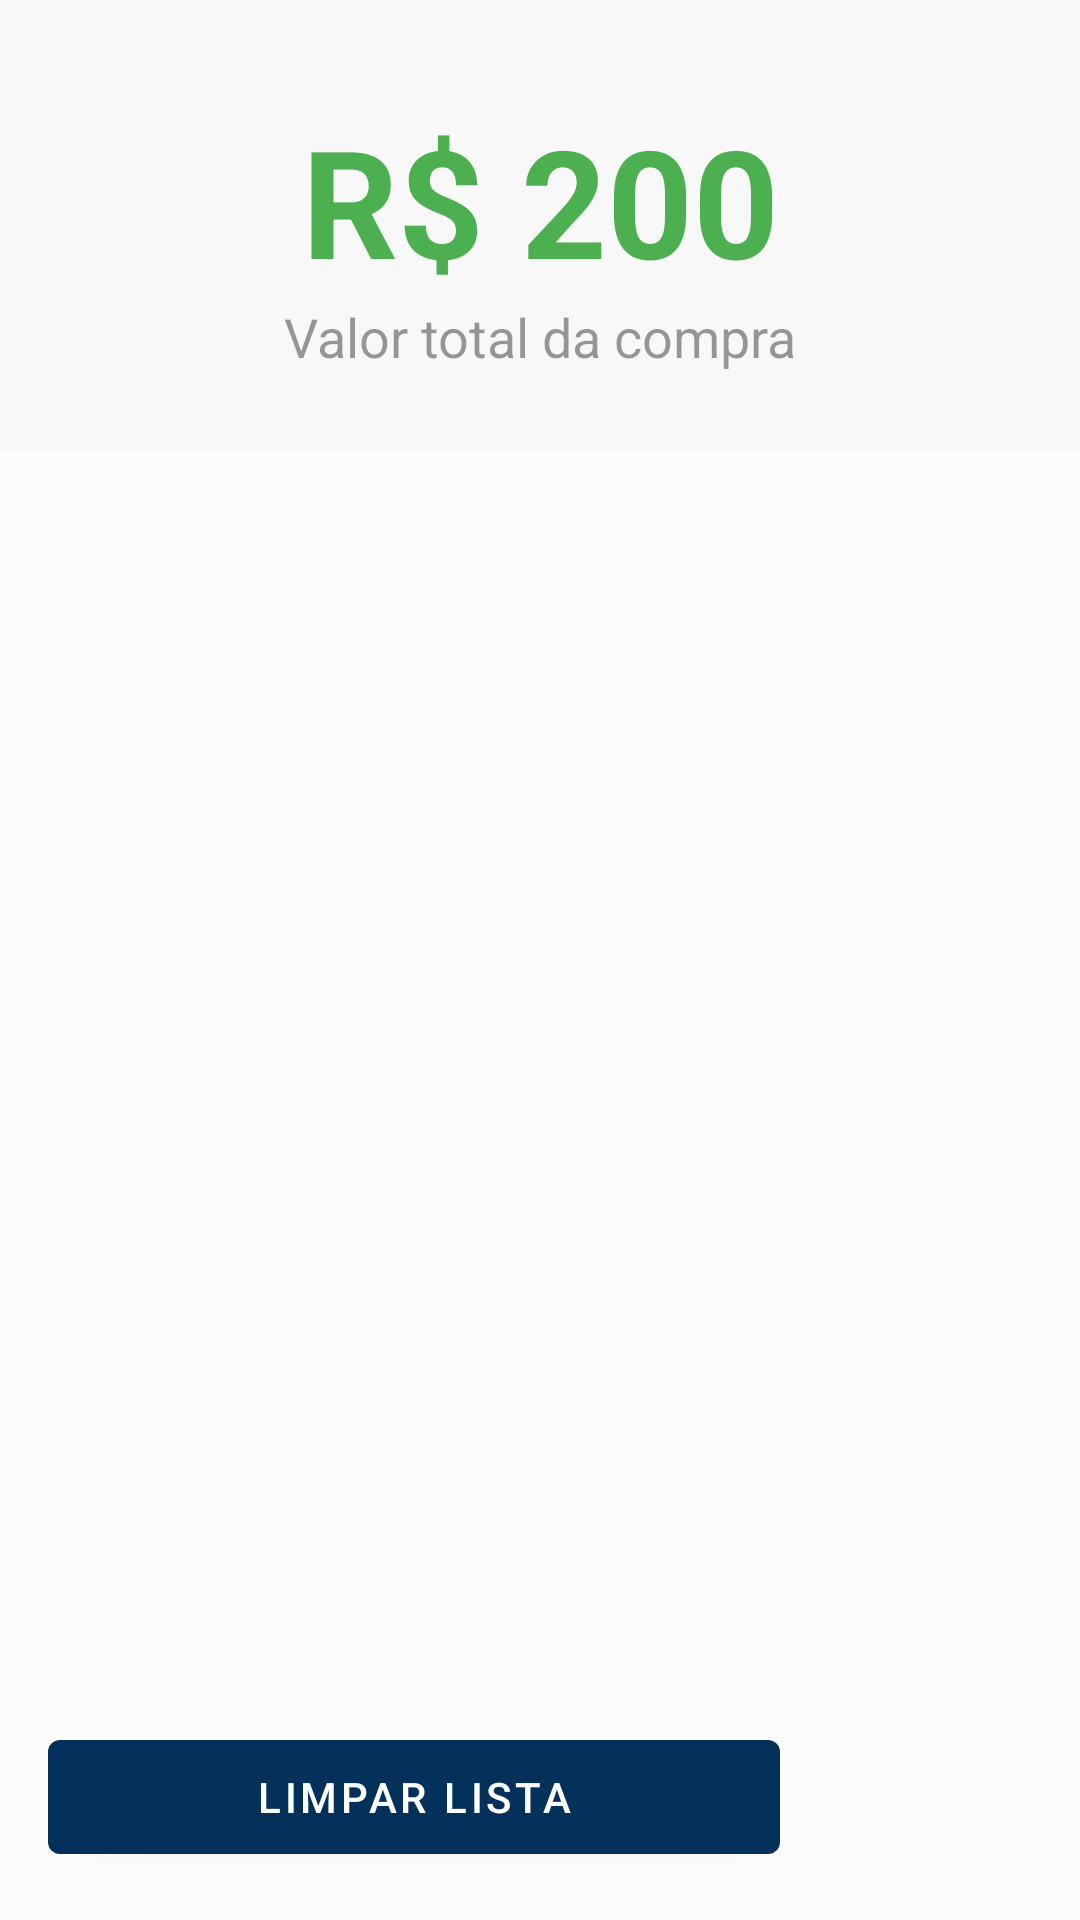

Here is an Android app screen rendered from its layout file. Give the layout XML and the strings, colors and styles it references.
<!-- AndroidManifest.xml: application theme Theme.ListaDeCompras -->
<!-- res/layout/content_main.xml -->
<?xml version="1.0" encoding="utf-8"?>
<androidx.constraintlayout.widget.ConstraintLayout xmlns:android="http://schemas.android.com/apk/res/android"
    xmlns:app="http://schemas.android.com/apk/res-auto"
    xmlns:tools="http://schemas.android.com/tools"
    android:layout_width="match_parent"
    android:layout_height="match_parent"
    android:background="@color/background"
    app:layout_behavior="@string/appbar_scrolling_view_behavior">

    <LinearLayout
        android:id="@+id/linearLayout"
        android:layout_width="0dp"
        android:layout_height="150dp"
        android:background="#33E6E6E6"
        android:orientation="vertical"
        app:layout_constraintEnd_toEndOf="parent"
        app:layout_constraintStart_toStartOf="parent"
        app:layout_constraintTop_toTopOf="parent">

        <TextView
            android:id="@+id/textTotalCompra"
            android:layout_width="match_parent"
            android:layout_height="100dp"
            android:gravity="bottom|center"
            android:text="R$ 200"
            android:textAlignment="gravity"
            android:textColor="#4CAF50"
            android:textSize="50sp"
            android:textStyle="bold"
            app:layout_constraintEnd_toEndOf="parent"
            app:layout_constraintStart_toStartOf="parent" />

        <TextView
            android:id="@+id/textInfo"
            android:layout_width="match_parent"
            android:layout_height="50dp"
            android:text="Valor total da compra"
            android:textAlignment="center"
            android:textColor="#66000000"
            android:textSize="18sp" />

        <View
            android:id="@+id/divider"
            android:layout_width="match_parent"
            android:layout_height="1dp"
            android:background="?android:attr/listDivider" />
    </LinearLayout>

    <androidx.recyclerview.widget.RecyclerView
        android:id="@+id/recyclerLista"
        android:layout_width="0dp"
        android:layout_height="0dp"
        android:layout_marginBottom="8dp"
        android:background="@color/background"
        app:layout_constraintBottom_toTopOf="@+id/btnLimpar"
        app:layout_constraintEnd_toEndOf="parent"
        app:layout_constraintStart_toStartOf="parent"
        app:layout_constraintTop_toBottomOf="@+id/linearLayout" />

    <Button
        android:id="@+id/btnLimpar"
        android:layout_width="0dp"
        android:layout_height="50dp"
        android:layout_marginStart="16dp"
        android:layout_marginEnd="100dp"
        android:layout_marginBottom="16dp"
        android:text="Limpar Lista"
        app:layout_constraintBottom_toBottomOf="parent"
        app:layout_constraintEnd_toEndOf="parent"
        app:layout_constraintStart_toStartOf="parent" />

</androidx.constraintlayout.widget.ConstraintLayout>
<!-- resources referenced by this layout -->
<resources>
  <color name="background">#FCFCFC</color>
  <style name="Theme.ListaDeCompras" parent="Theme.MaterialComponents.Light.DarkActionBar">
          
          <item name="colorPrimary">#033159</item>
          <item name="colorPrimaryVariant">#032940</item>
          <item name="colorOnPrimary">@color/white</item>
          
          <item name="colorSecondary">#F2A20C</item>
          <item name="colorSecondaryVariant">#BF6C06</item>
          <item name="colorOnSecondary">@color/black</item>
          
          <item name="android:statusBarColor" tools:targetApi="l">?attr/colorPrimaryVariant</item>
          
          <item name="backgroundColor">@color/background</item>
      </style>
  <color name="white">#FFFFFFFF</color>
  <color name="black">#FF000000</color>
</resources>
